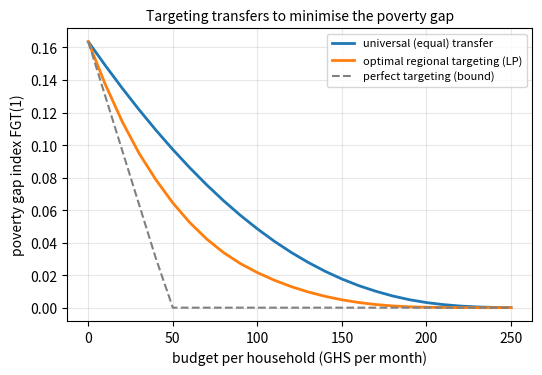

Python code for this plot:
# DEP 803 -- Chapter 9: Constrained Optimisation and Lagrange Multipliers
# Poverty-gap-minimising regional transfers as a linear programme.
# (c) 2026 Stephen E. Moore. MIT Licence.
import numpy as np
import matplotlib.pyplot as plt
from scipy.optimize import linprog
from scipy.sparse import csr_matrix, hstack, identity

rng = np.random.default_rng(803)
G, n = 6, 3000                               # regions, simulated households
region = rng.integers(0, G, n)
mu = np.log([180, 230, 300, 380, 470, 600])  # regional log-income means
y = np.exp(mu[region] + rng.normal(0, 0.55, n))   # GHS per adult per month
z = 300.0                                    # poverty line (simulated)


def pgap(inc):
    return np.mean(np.maximum(z - inc, 0)) / z      # FGT(1) index


def best_regional(Bud):
    """min sum_i s_i  s.t. s_i >= z - y_i - t_g(i), s >= 0, t >= 0,
    sum_i t_g(i) <= Bud.  Variables: (t_1..t_G, s_1..s_n)."""
    D = csr_matrix((np.ones(n), (np.arange(n), region)), shape=(n, G))
    A1 = hstack([-D, -identity(n)])          # -t_g - s_i <= y_i - z
    cnt = np.bincount(region, minlength=G).astype(float)
    A2 = csr_matrix(np.r_[cnt, np.zeros(n)][None, :])
    res = linprog(np.r_[np.zeros(G), np.ones(n)],
                  A_ub=hstack([A1.T, A2.T]).T.tocsr(),
                  b_ub=np.r_[y - z, Bud], bounds=[(0, None)] * (G + n),
                  method="highs")
    return res.x[:G], res, cnt


Bud = 60.0 * n                               # GHS 60 per household on average
t, res, cnt = best_regional(Bud)
print("Simulated survey: n = %d households, poverty line z = %.0f" % (n, z))
print("  headcount = %.3f   poverty gap index = %.4f" %
      (np.mean(y < z), pgap(y)))
print("  budget = GHS %.0f (GHS %.0f per household)" % (Bud, Bud / n))
print("\n  region  mean income  poor share  optimal transfer t_g")
for g in range(G):
    sel = region == g
    print("  %4d   %10.0f   %9.3f   %10.1f" %
          (g + 1, y[sel].mean(), np.mean(y[sel] < z), t[g]))
print("\n  poverty gap index: universal %.4f  regional LP %.4f" %
      (pgap(y + Bud / n), res.fun / n / z))
lam = -res.ineqlin.marginals[-1]
print("  shadow price of budget: total gap falls by %.3f per GHS 1" % lam)
print("  (perfect targeting would give 1.000 until the gap is closed)")

budgets = np.linspace(0, 250, 26) * n
uni = [pgap(y + Bb / n) for Bb in budgets]
reg = [best_regional(Bb)[1].fun / n / z for Bb in budgets]
perfect = np.maximum(pgap(y) - budgets / n / z, 0)
fig, ax = plt.subplots(figsize=(6, 3.8))
ax.plot(budgets / n, uni, lw=2, label="universal (equal) transfer")
ax.plot(budgets / n, reg, lw=2, label="optimal regional targeting (LP)")
ax.plot(budgets / n, perfect, "--", color="grey",
        label="perfect targeting (bound)")
ax.set_xlabel("budget per household (GHS per month)")
ax.set_ylabel("poverty gap index FGT(1)")
ax.set_title("Targeting transfers to minimise the poverty gap", fontsize=10)
ax.legend(fontsize=8)
ax.grid(alpha=0.3)
plt.savefig("ch09_poverty_targeting.pdf", bbox_inches="tight")
